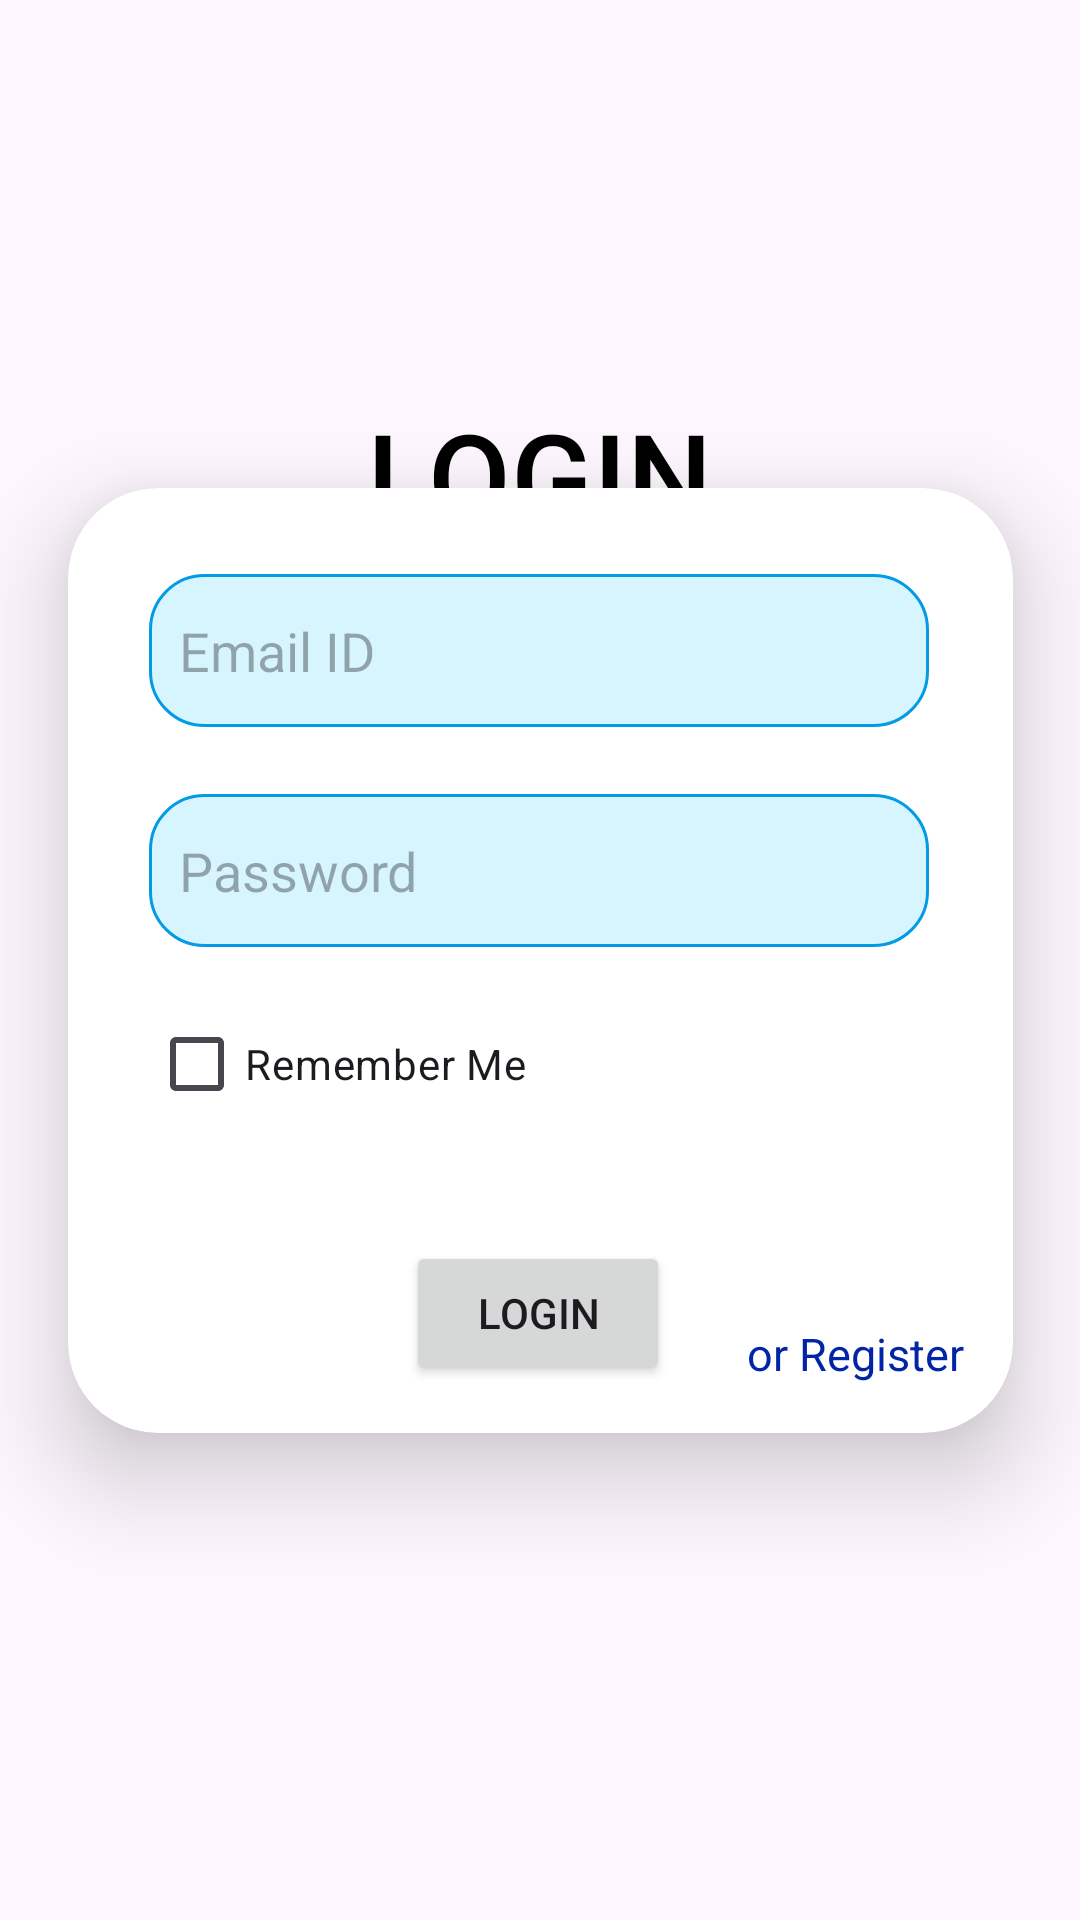

The Android layout XML behind this screen, and the referenced resources:
<!-- AndroidManifest.xml: application theme Theme.Mealan -->
<!-- res/layout/login.xml -->
<?xml version="1.0" encoding="utf-8"?>
<androidx.constraintlayout.widget.ConstraintLayout xmlns:android="http://schemas.android.com/apk/res/android"
    xmlns:app="http://schemas.android.com/apk/res-auto"
    xmlns:tools="http://schemas.android.com/tools"
    android:id="@+id/main"
    android:layout_width="match_parent"
    android:layout_height="match_parent"
    android:background="@drawable/resource_final"
    tools:context=".LoginActivity">

    <androidx.cardview.widget.CardView
        android:layout_width="wrap_content"
        android:layout_height="wrap_content"
        app:cardCornerRadius="30dp"
        app:cardElevation="20dp"
        app:layout_constraintBottom_toBottomOf="parent"
        app:layout_constraintEnd_toEndOf="parent"
        app:layout_constraintHorizontal_bias="0.5"
        app:layout_constraintStart_toStartOf="parent"
        app:layout_constraintTop_toTopOf="parent"
        app:layout_constraintVertical_bias="0.5">

        <androidx.constraintlayout.widget.ConstraintLayout
            android:id="@+id/constraintLayout"
            android:layout_width="315dp"
            android:layout_height="315dp"
            android:backgroundTint="#19000000"
            android:backgroundTintMode="src_over">

            <EditText
                android:id="@+id/email"
                android:layout_width="260dp"
                android:layout_height="51dp"
                android:background="@drawable/rounded_corner"
                android:ems="10"
                android:hint="Email ID"
                android:inputType="textEmailAddress"
                android:minHeight="48dp"
                android:padding="10dp"
                app:layout_constraintBottom_toBottomOf="parent"
                app:layout_constraintEnd_toEndOf="parent"
                app:layout_constraintHorizontal_bias="0.49"
                app:layout_constraintStart_toStartOf="parent"
                app:layout_constraintTop_toTopOf="parent"
                app:layout_constraintVertical_bias="0.109" />

            <EditText
                android:id="@+id/pass"
                android:layout_width="260dp"
                android:layout_height="51dp"
                android:background="@drawable/rounded_corner"
                android:ems="10"
                android:hint="Password"
                android:inputType="textPassword"
                android:minHeight="48dp"
                android:padding="10dp"
                app:layout_constraintBottom_toBottomOf="parent"
                app:layout_constraintEnd_toEndOf="parent"
                app:layout_constraintHorizontal_bias="0.0"
                app:layout_constraintStart_toStartOf="@+id/email"
                app:layout_constraintTop_toTopOf="parent"
                app:layout_constraintVertical_bias="0.386" />

            <CheckBox
                android:id="@+id/remember"
                android:layout_width="wrap_content"
                android:layout_height="wrap_content"
                android:text="Remember Me"
                app:layout_constraintBottom_toBottomOf="parent"
                app:layout_constraintEnd_toEndOf="parent"
                app:layout_constraintHorizontal_bias="0.0"
                app:layout_constraintStart_toStartOf="@+id/pass"
                app:layout_constraintTop_toTopOf="parent"
                app:layout_constraintVertical_bias="0.629" />

            <Button
                android:id="@+id/loggon"
                android:layout_width="wrap_content"
                android:layout_height="wrap_content"
                android:onClick="loggonuser"
                android:text="Login"
                app:layout_constraintBottom_toBottomOf="parent"
                app:layout_constraintEnd_toEndOf="parent"
                app:layout_constraintHorizontal_bias="0.497"
                app:layout_constraintStart_toStartOf="parent"
                app:layout_constraintTop_toTopOf="parent"
                app:layout_constraintVertical_bias="0.94" />

            <TextView
                android:id="@+id/registerr"
                android:layout_width="wrap_content"
                android:layout_height="wrap_content"
                android:onClick="register"
                android:text="or Register"
                android:textColor="#0125A6"
                android:textSize="15dp"
                app:layout_constraintBottom_toBottomOf="parent"
                app:layout_constraintEnd_toEndOf="parent"
                app:layout_constraintHorizontal_bias="0.933"
                app:layout_constraintStart_toStartOf="parent"
                app:layout_constraintTop_toTopOf="parent"
                app:layout_constraintVertical_bias="0.945" />


        </androidx.constraintlayout.widget.ConstraintLayout>
    </androidx.cardview.widget.CardView>

    <TextView
        android:id="@+id/textView2"
        android:layout_width="wrap_content"
        android:layout_height="wrap_content"
        android:fontFamily="sans-serif-medium"
        android:text="LOGIN"
        android:textColor="#000000"
        android:textSize="40dp"
        app:layout_constraintBottom_toBottomOf="parent"
        app:layout_constraintEnd_toEndOf="parent"
        app:layout_constraintStart_toStartOf="parent"
        app:layout_constraintTop_toTopOf="parent"
        app:layout_constraintVertical_bias="0.224" />

</androidx.constraintlayout.widget.ConstraintLayout>
<!-- resources referenced by this layout -->
<resources>
  <!-- drawable rounded_corner (drawable) -->
  <?xml version="1.0" encoding="utf-8"?>
  <shape xmlns:android="http://schemas.android.com/apk/res/android"
      android:shape = "rectangle">
      <corners android:radius="18dp"/>
      <stroke android:width="1dip" android:color="#039BE5"/>
      <solid android:color="#D7F5FF"/>
  </shape>
  <style name="Theme.Mealan" parent="Base.Theme.Mealan" />
  <style name="Base.Theme.Mealan" parent="Theme.Material3.DayNight.NoActionBar">
          
          
      </style>
</resources>
